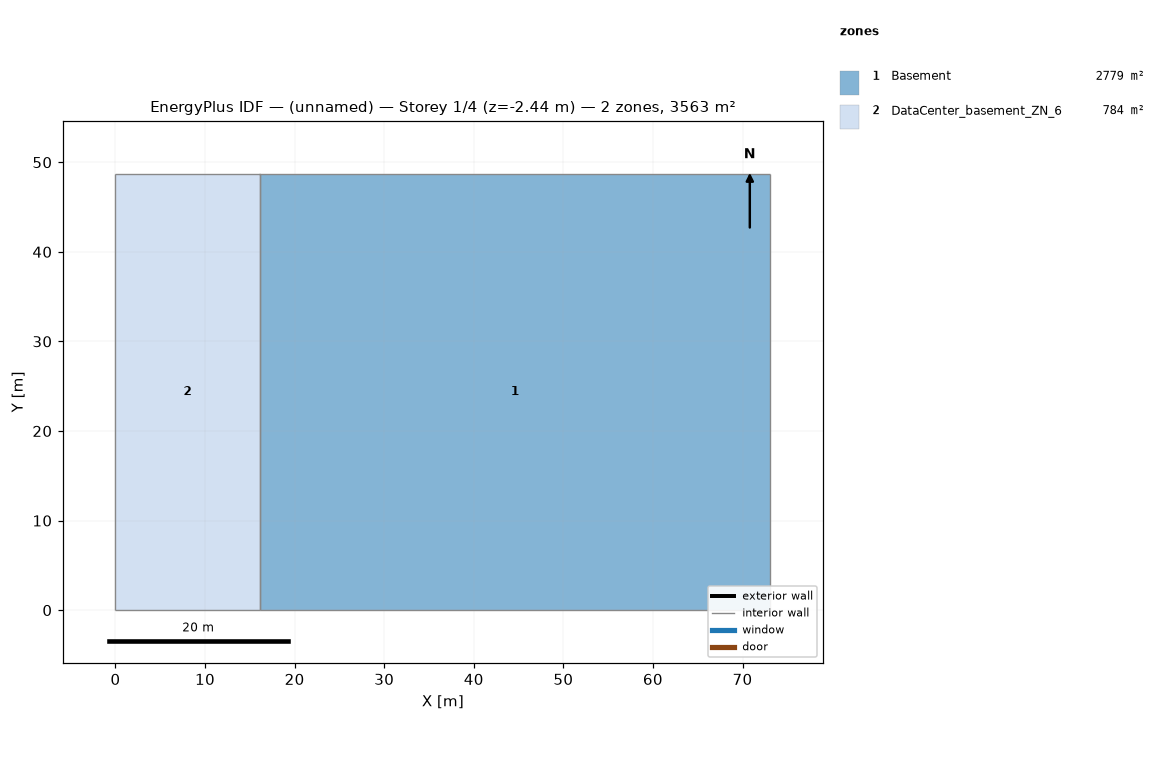
=== STOREY PLAN SPEC (per zone: floor XY polygon, exterior-wall plan segments, windows/doors) ===
zone 1: Basement  (2779.4 m²)
  floor: (73.11, 48.74) (73.11, 0.00) (16.08, 0.00) (16.08, 48.74)
  interior walls: 4
zone 2: DataCenter_basement_ZN_6  (783.7 m²)
  floor: (16.08, 48.74) (16.08, 0.00) (0.00, 0.00) (0.00, 48.74)
  interior walls: 4

=== DERIVED (storey summary) ===
Building: (unnamed)
Storey: 1 of 4  (floor level z = -2.44 m)
Storey gross floor area: 3563.1 m²
Zones on this storey: 2
  - Basement: floor 2779.4 m²
  - DataCenter_basement_ZN_6: floor 783.7 m²
Zone adjacency (shared interzone walls):
  - Basement ↔ DataCenter_basement_ZN_6